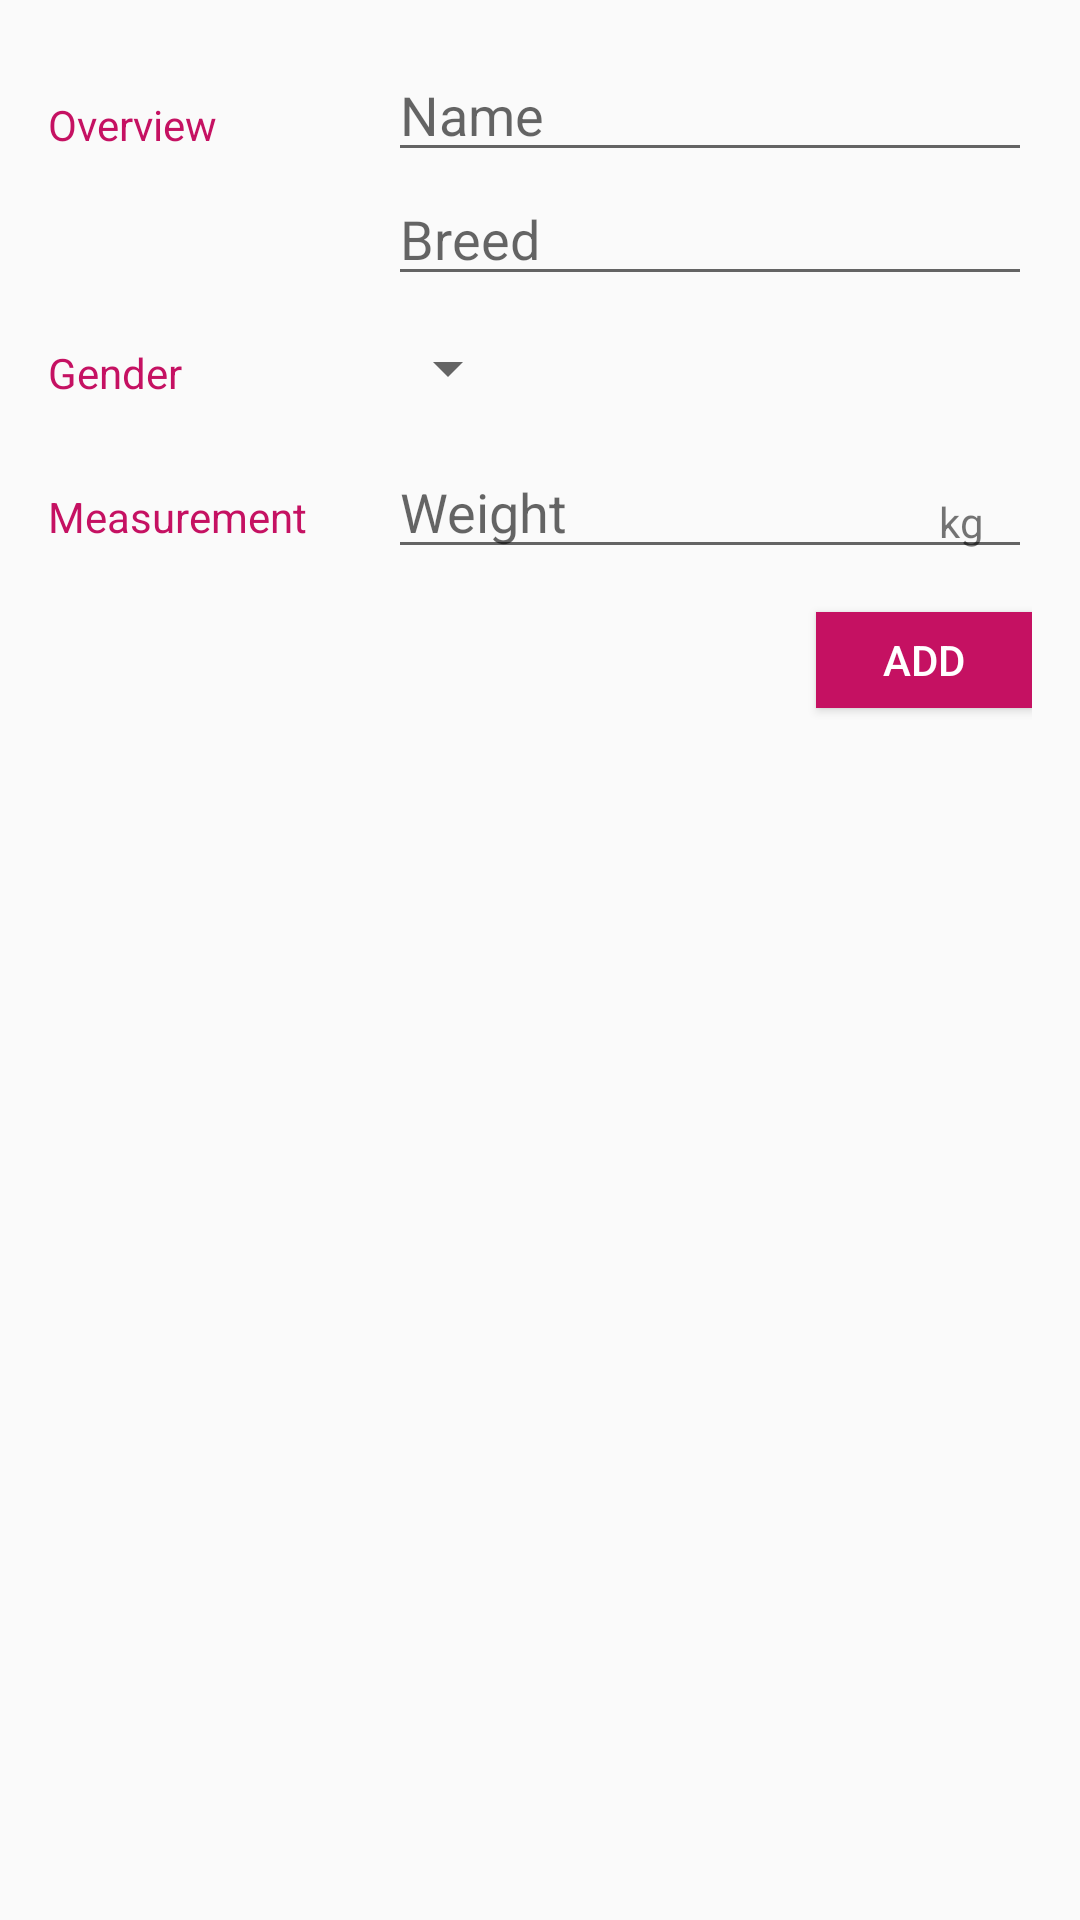

Write the Android layout XML for this screen, with the resource values it uses.
<!-- AndroidManifest.xml: application theme AppTheme -->
<!-- res/layout/activity_new_pet.xml -->
<?xml version="1.0" encoding="utf-8"?>
<LinearLayout
    xmlns:android="http://schemas.android.com/apk/res/android"
    xmlns:tools="http://schemas.android.com/tools"
    android:layout_width="match_parent"
    android:layout_height="match_parent"
    android:orientation="vertical"
    android:padding="@dimen/activity_margin"
    tools:context=".NewPetActivity">

    
    <LinearLayout
        android:layout_width="match_parent"
        android:layout_height="wrap_content"
        android:orientation="horizontal">

        
        <TextView
            android:text="@string/category_overview"
            style="@style/CategoryStyle" />

        
        <LinearLayout
            android:layout_height="wrap_content"
            android:layout_width="0dp"
            android:layout_weight="2"
            android:paddingLeft="4dp"
            android:orientation="vertical">

            
            <EditText
                android:id="@+id/edit_pet_name"
                style="@style/EditorFieldStyle"
                android:hint="@string/hint_pet_name"
                android:inputType="textCapWords" />

            
            <TextView
                android:id="@+id/invalid_pet_name"
                android:visibility="gone"
                android:text="@string/invalid_name"
                android:textAppearance="?android:textAppearanceSmall"
                android:layout_marginLeft="4dp"
                style="@style/InvalidEditorFieldStyle" />

            
            <EditText
                android:id="@+id/edit_pet_breed"
                style="@style/EditorFieldStyle"
                android:hint="@string/hint_pet_breed"
                android:inputType="textCapWords" />
            
            <TextView
                android:id="@+id/invalid_pet_breed"
                android:visibility="gone"
                android:text="@string/invalid_breed"
                android:textAppearance="?android:textAppearanceSmall"
                android:layout_marginLeft="4dp"
                style="@style/InvalidEditorFieldStyle" />
        </LinearLayout>
    </LinearLayout>

    
    <LinearLayout
        android:id="@+id/container_gender"
        android:layout_width="match_parent"
        android:layout_height="wrap_content"
        android:orientation="horizontal">

        
        <TextView
            android:text="@string/category_gender"
            style="@style/CategoryStyle" />

        
        <LinearLayout
            android:layout_height="wrap_content"
            android:layout_width="0dp"
            android:layout_weight="2"
            android:orientation="vertical">

            
            <Spinner
                android:id="@+id/spinner_gender"
                android:layout_height="48dp"
                android:layout_width="wrap_content"
                android:paddingRight="16dp"
                android:spinnerMode="dropdown"/>

            
            <TextView
                android:id="@+id/invalid_pet_gender"
                android:visibility="gone"
                android:text="@string/invalid_gender"
                android:textAppearance="?android:textAppearanceSmall"
                android:textColor="#B00020"
                android:layout_marginLeft="8dp"
                style="@style/InvalidEditorFieldStyle" />
        </LinearLayout>
    </LinearLayout>

    
    <LinearLayout
        android:id="@+id/container_measurement"
        android:layout_width="match_parent"
        android:layout_height="wrap_content"
        android:orientation="horizontal">

        

        
        <TextView
            style="@style/CategoryStyle"
            android:text="@string/category_measurement" />

        <RelativeLayout
            android:layout_height="wrap_content"
            android:layout_width="0dp"
            android:layout_weight="2"
            android:paddingLeft="4dp">

            
            <EditText
                android:id="@+id/edit_pet_weight"
                android:hint="@string/hint_pet_weight"
                android:inputType="number"
                style="@style/EditorFieldStyle" />

            
            <TextView
                android:id="@+id/label_weight_units"
                android:text="@string/unit_pet_weight"
                style="@style/EditorUnitsStyle"/>
        </RelativeLayout>
    </LinearLayout>
    

    <LinearLayout
        android:layout_width="match_parent"
        android:layout_height="wrap_content"
        android:orientation="horizontal">

        <TextView
            android:id="@+id/invalid_weight_units"
            android:visibility="gone"
            android:layout_marginLeft="135dp"
            style="@style/InvalidEditorFieldStyle"
            android:textColor="#B00020"
            android:text="@string/invalid_weight" />
    </LinearLayout>

    <LinearLayout
        android:layout_width="match_parent"
        android:layout_height="wrap_content"
        android:orientation="horizontal">

        <TextView
            android:id="@+id/invalid_fields"
            android:visibility="gone"
            android:layout_marginLeft="135dp"
            style="@style/InvalidEditorFieldStyle"
            android:textColor="#B00020"
            android:text="@string/Missing_values" />
    </LinearLayout>

    <Button
        android:id="@+id/button_save"
        android:layout_width="72dp"
        android:layout_height="32dp"
        android:background="@color/colorPrimary"
        android:text="Add"
        android:layout_marginTop="16dp"
        android:layout_gravity="right"
        android:textColor="@color/cardview_light_background" />

</LinearLayout>
<!-- resources referenced by this layout -->
<resources>
  <color name="colorPrimary">#C51162</color>
  <dimen name="activity_margin">16dp</dimen>
  <string name="Missing_values">Pet not saved, Fill in all fields</string>
  <string name="category_gender">Gender</string>
  <string name="category_measurement">Measurement</string>
  <string name="category_overview">Overview</string>
  <string name="hint_pet_breed">Breed</string>
  <string name="hint_pet_name">Name</string>
  <string name="hint_pet_weight">Weight</string>
  <string name="invalid_breed">Please enter breed</string>
  <string name="invalid_gender">Please enter valid gender</string>
  <string name="invalid_name">Please enter name of pet</string>
  <string name="invalid_weight">Please enter weight</string>
  <string name="unit_pet_weight">kg</string>
  <style name="CategoryStyle">
          <item name="android:layout_height">wrap_content</item>
          <item name="android:layout_width">0dp</item>
          <item name="android:layout_weight">1</item>
          <item name="android:paddingTop">16dp</item>
          <item name="android:textColor">@color/editorColorPrimary</item>
          <item name="colorPrimaryDark">@color/editorColorPrimaryDark</item>
          <item name="android:textAppearance">?android:textAppearanceSmall</item>
      </style>
  <style name="EditorFieldStyle">
          <item name="android:layout_height">wrap_content</item>
          <item name="android:layout_width">match_parent</item>
          <item name="colorPrimaryDark">#394450</item>
          <item name="android:textAppearance">?android:textAppearanceMedium</item>
      </style>
  <style name="EditorUnitsStyle">
          <item name="android:layout_height">wrap_content</item>
          <item name="android:layout_width">wrap_content</item>
          <item name="android:layout_alignParentRight">true</item>
          <item name="android:paddingRight">16dp</item>
          <item name="android:paddingTop">16dp</item>
          <item name="android:textAppearance">?android:textAppearanceSmall</item>
      </style>
  <style name="InvalidEditorFieldStyle">
          <item name="android:layout_height">wrap_content</item>
          <item name="android:layout_width">match_parent</item>
          <item name="colorPrimaryDark">#B00020</item>
          <item name="android:textColor">#B00020</item>
          <item name="android:textAppearance">?android:textAppearanceSmall</item>
      </style>
  <style name="AppTheme" parent="Theme.AppCompat.Light.DarkActionBar">
          <item name="colorPrimary">@color/colorPrimary</item>
          <item name="colorPrimaryDark">@color/colorPrimaryDark</item>
          <item name="colorAccent">@color/colorAccent</item>
      </style>
  <color name="editorColorPrimary">#C51162</color>
  <color name="editorColorPrimaryDark">#880E4F</color>
  <color name="colorPrimaryDark">#880E4F</color>
  <color name="colorAccent">#C51162</color>
</resources>
